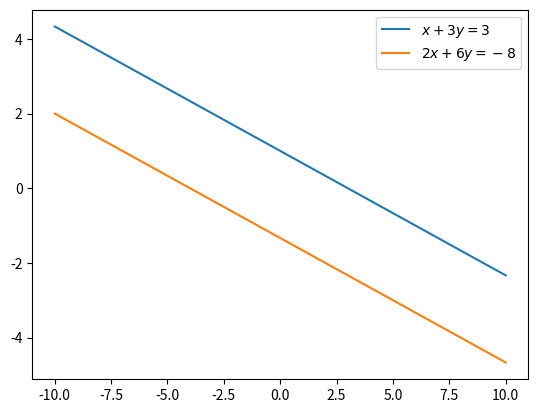
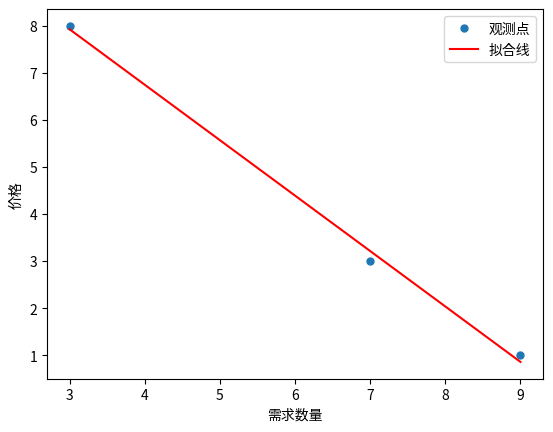

Recreate these plots in Python, in order.
import numpy as np
import matplotlib.pyplot as plt

fig, ax = plt.subplots()
# 通过原点建立坐标轴
for spine in ['left', 'bottom']:
    ax.spines[spine].set_position('zero')
for spine in ['right', 'top']:
    ax.spines[spine].set_color('none')

ax.set(xlim=(-5, 5), ylim=(-5, 5))

vecs = ((2, 4), (-3, 3), (-4, -3.5))
for v in vecs:
    ax.annotate('', xy=v, xytext=(0, 0),
                arrowprops=dict(facecolor='blue',
                shrink=0,
                alpha=0.7,
                width=0.5))
    ax.text(1.1 * v[0], 1.1 * v[1], str(v))
plt.show()

fig, ax = plt.subplots()
# 通过原点建立坐标轴
for spine in ['left', 'bottom']:
    ax.spines[spine].set_position('zero')
for spine in ['right', 'top']:
    ax.spines[spine].set_color('none')

ax.set(xlim=(-2, 10), ylim=(-4, 4))
# ax.grid()
vecs = ((4, -2), (3, 3), (7, 1))
tags = ('(x1, x2)', '(y1, y2)', '(x1+x2, y1+y2)')
colors = ('blue', 'green', 'red')
for i, v in enumerate(vecs):
    ax.annotate('', xy=v, xytext=(0, 0),
                arrowprops=dict(color=colors[i],
                shrink=0,
                alpha=0.7,
                width=0.5,
                headwidth=8,
                headlength=15))
    ax.text(v[0] + 0.2, v[1] + 0.1, tags[i])

for i, v in enumerate(vecs):
    ax.annotate('', xy=(7, 1), xytext=v,
                arrowprops=dict(color='gray',
                shrink=0,
                alpha=0.3,
                width=0.5,
                headwidth=5,
                headlength=20))
plt.show()

fig, ax = plt.subplots()
# 通过原点建立坐标轴
for spine in ['left', 'bottom']:
    ax.spines[spine].set_position('zero')
for spine in ['right', 'top']:
    ax.spines[spine].set_color('none')

ax.set(xlim=(-5, 5), ylim=(-5, 5))
x = (2, 2)
ax.annotate('', xy=x, xytext=(0, 0),
            arrowprops=dict(facecolor='blue',
            shrink=0,
            alpha=1,
            width=0.5))
ax.text(x[0] + 0.4, x[1] - 0.2, '$x$', fontsize='16')

scalars = (-2, 2)
x = np.array(x)

for s in scalars:
    v = s * x
    ax.annotate('', xy=v, xytext=(0, 0),
                arrowprops=dict(facecolor='red',
                shrink=0,
                alpha=0.5,
                width=0.5))
    ax.text(v[0] + 0.4, v[1] - 0.2, f'${s} x$', fontsize='16')
plt.show()

x = np.ones(3)            # 三个元素为一的向量
y = np.array((2, 4, 6))   # 将 (2, 4, 6) 转换为 NumPy 数组
x + y                     # 每个元素相加

4 * x                     # 标量乘法

np.sum(x*y)      # x和y的内积

x @ y            # 另外一种计算内积的办法

np.sqrt(np.sum(x**2))  # x的范数，方法一

np.linalg.norm(x)      # x的范数，方法二

A = ((1, 2),
     (3, 4))

type(A)

A = np.array(A)

type(A)

A.shape

A = np.identity(3)    # 3 x 3 单位矩阵
B = np.ones((3, 3))   # 3 x 3 元素为一的矩阵
2 * A

A + B

fig, ax = plt.subplots()
x = np.linspace(-10, 10)
plt.plot(x, (3-x)/3, label=f'$x + 3y = 3$')
plt.plot(x, (-8-2*x)/6, label=f'$2x + 6y = -8$')
plt.legend()
plt.show()

C = ((10, 5),      # 矩阵 C
     (5, 10))

C = np.array(C)

D = ((-10, -5),     # 矩阵 D
     (-1, -10))
D = np.array(D)

h = np.array((100, 50))   # 向量 h
h.shape = 2,1             # 将h转换为列向量

from numpy.linalg import det, inv
A = C - D
#检查A是否为奇异矩阵（行列式是否为零），是否可逆
det(A)

A_inv = inv(A)  #计算逆矩阵
A_inv

p = A_inv @ h  #均衡价格
p

q = C @ p  # 均衡数量
q

from numpy.linalg import solve
p = solve(A, h)  # 均衡价格
p

q = C @ p  # 均衡数量
q

import numpy as np
from numpy.linalg import det

A = np.array([[35, -5, -5],  # 矩阵 A
              [-5, 25, -10],
              [-5, -5, 15]])

b = np.array((100, 75, 55))  # 列向量 b
b.shape = (3, 1)

det(A)  # 检查A是否为奇异矩阵

# 使用inverse
from numpy.linalg import det

A_inv = inv(A)

p = A_inv @ b
p

# 使用 numpy.linalg.solve
from numpy.linalg import solve
p = solve(A, b)
p

import numpy as np
from numpy.linalg import inv

# 运用线性代数
A = np.array([[1, -9],  # 矩阵 A
              [1, -7],
              [1, -3]])

A_T = np.transpose(A)  # 矩阵A的转置

b = np.array((1, 3, 8))  # 列向量 b
b.shape = (3, 1)

x = inv(A_T @ A) @ A_T @ b
x

# 使用 numpy.linalg.lstsq
x, res, _, _ = np.linalg.lstsq(A, b, rcond=None)

print(f"x\u0302 = {x}")
print(f"\u2016Ax\u0302 - b\u2016\u00B2 = {res[0]}")

fig, ax = plt.subplots()
p = np.array((1, 3, 8))
q = np.array((9, 7, 3))

a, b = x

ax.plot(q, p, 'o', label='观测点', markersize=5)
ax.plot(q, a - b*q, 'r', label='拟合线')
plt.xlabel('需求数量')
plt.ylabel('价格')
plt.legend()
plt.show()